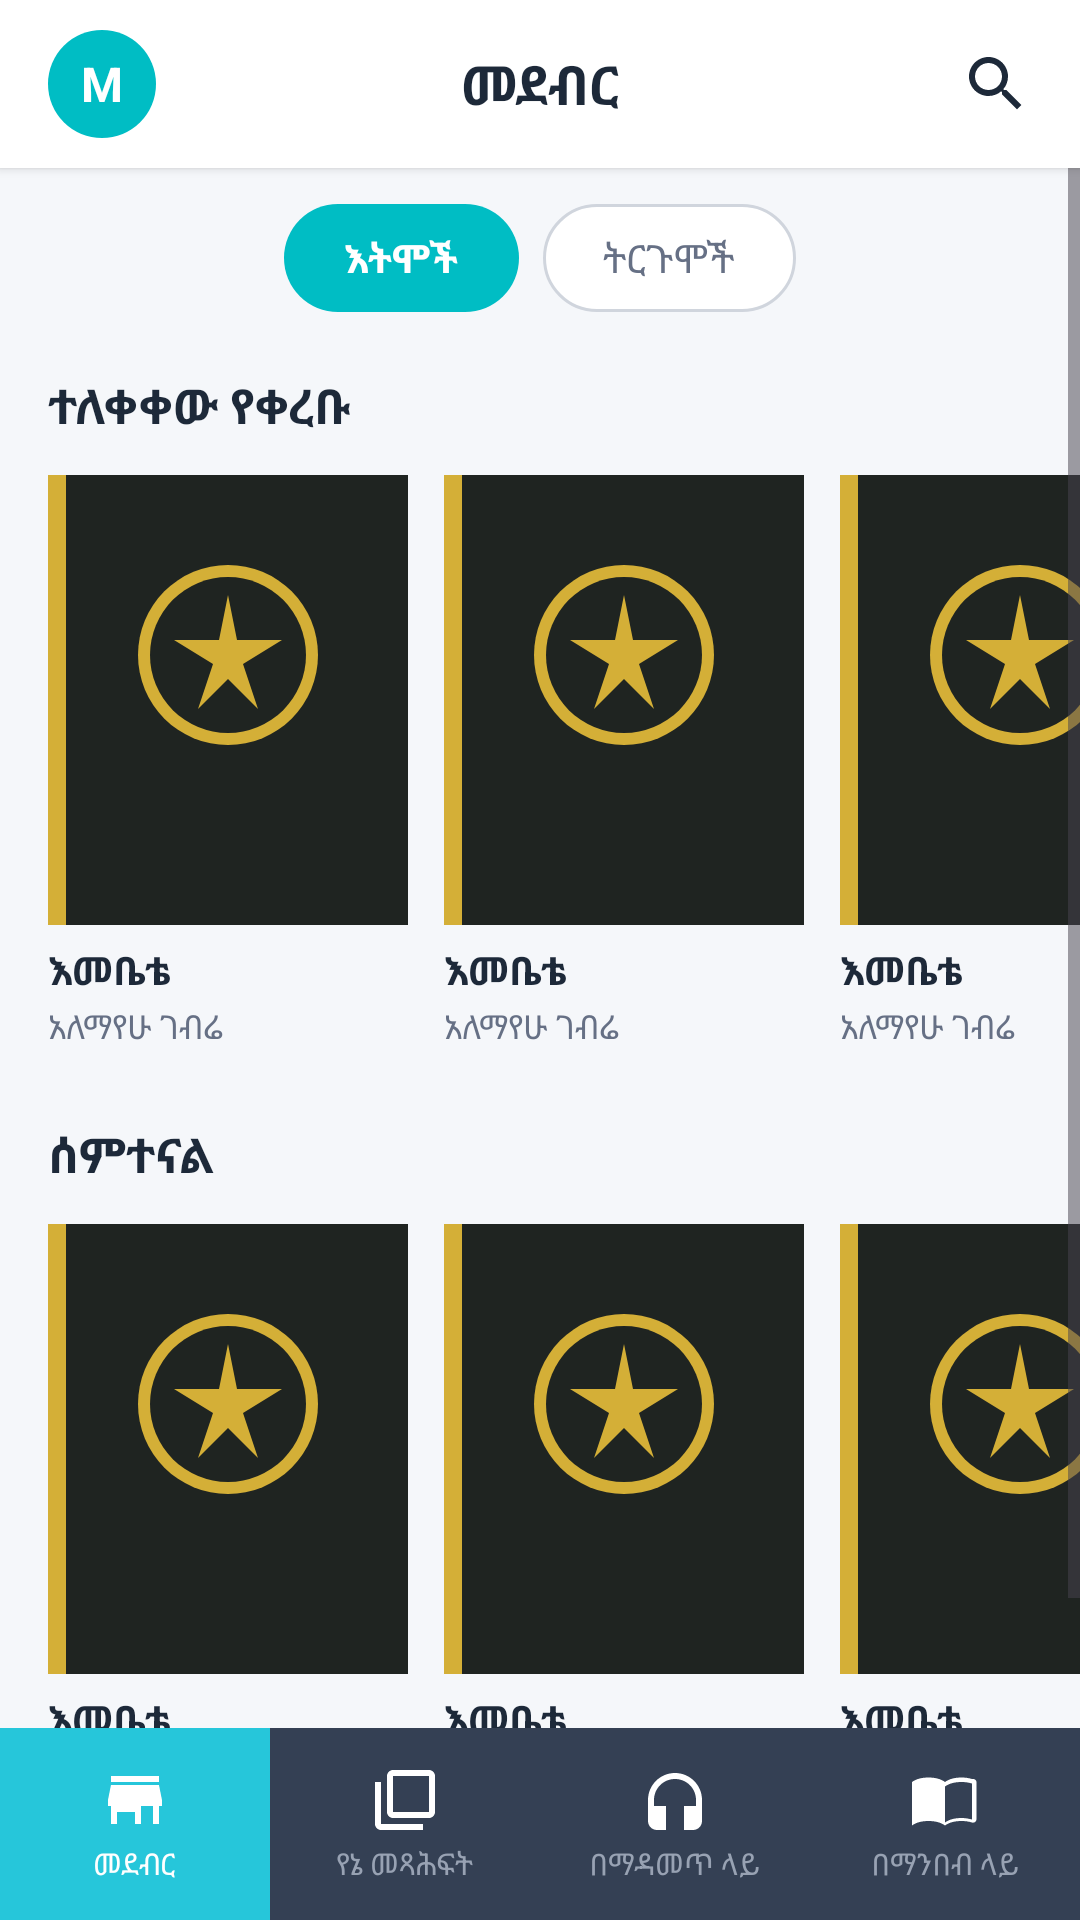

Layout XML and referenced resources for this Android screen:
<!-- AndroidManifest.xml: application theme Theme.Tuba_ethiopian -->
<!-- res/layout/activity_main.xml -->
<?xml version="1.0" encoding="utf-8"?>
<androidx.constraintlayout.widget.ConstraintLayout xmlns:android="http://schemas.android.com/apk/res/android"
    xmlns:app="http://schemas.android.com/apk/res-auto"
    xmlns:tools="http://schemas.android.com/tools"
    android:id="@+id/main"
    android:layout_width="match_parent"
    android:layout_height="match_parent"
    android:background="@color/bg_light"
    tools:context=".MainActivity">

    
    <RelativeLayout
        android:id="@+id/topBar"
        android:layout_width="match_parent"
        android:layout_height="56dp"
        android:background="@color/white"
        android:elevation="2dp"
        android:paddingHorizontal="16dp"
        app:layout_constraintTop_toTopOf="parent">

        
        <TextView
            android:id="@+id/tvHeaderAvatar"
            android:layout_width="36dp"
            android:layout_height="36dp"
            android:layout_alignParentStart="true"
            android:layout_centerVertical="true"
            android:background="@drawable/bg_circle_avatar"
            android:gravity="center"
            android:text="M"
            android:textColor="@color/white"
            android:textSize="16sp"
            android:textStyle="bold" />

        
        <TextView
            android:id="@+id/tvHeaderTitle"
            android:layout_width="wrap_content"
            android:layout_height="wrap_content"
            android:layout_centerInParent="true"
            android:text="@string/title_store"
            android:textColor="@color/text_primary"
            android:textSize="18sp"
            android:textStyle="bold" />

        
        <ImageView
            android:id="@+id/btnHeaderSearch"
            android:layout_width="24dp"
            android:layout_height="24dp"
            android:layout_alignParentEnd="true"
            android:layout_centerVertical="true"
            android:contentDescription="@string/search_hint"
            android:src="@drawable/ic_search" />
    </RelativeLayout>

    
    <FrameLayout
        android:id="@+id/fragmentContainer"
        android:layout_width="match_parent"
        android:layout_height="0dp"
        app:layout_constraintBottom_toTopOf="@id/bottomNav"
        app:layout_constraintTop_toBottomOf="@id/topBar">

        <include layout="@layout/fragment_store" />
    </FrameLayout>

    
    <LinearLayout
        android:id="@+id/bottomNav"
        android:layout_width="match_parent"
        android:layout_height="64dp"
        android:background="@color/nav_bg"
        android:orientation="horizontal"
        app:layout_constraintBottom_toBottomOf="parent">

        
        <LinearLayout
            android:id="@+id/navStore"
            android:layout_width="0dp"
            android:layout_height="match_parent"
            android:layout_weight="1"
            android:background="#26C6DA"
            android:clickable="true"
            android:focusable="true"
            android:gravity="center"
            android:orientation="vertical">

            <ImageView
                android:layout_width="24dp"
                android:layout_height="24dp"
                android:contentDescription="@string/title_store"
                android:src="@drawable/ic_store" />

            <TextView
                android:layout_width="wrap_content"
                android:layout_height="wrap_content"
                android:layout_marginTop="2dp"
                android:text="@string/title_store"
                android:textColor="@color/white"
                android:textSize="10sp" />
        </LinearLayout>

        
        <LinearLayout
            android:id="@+id/navMyBooks"
            android:layout_width="0dp"
            android:layout_height="match_parent"
            android:layout_weight="1"
            android:clickable="true"
            android:focusable="true"
            android:gravity="center"
            android:orientation="vertical">

            <ImageView
                android:layout_width="24dp"
                android:layout_height="24dp"
                android:contentDescription="@string/title_my_books"
                android:src="@drawable/ic_my_books" />

            <TextView
                android:layout_width="wrap_content"
                android:layout_height="wrap_content"
                android:layout_marginTop="2dp"
                android:text="@string/title_my_books"
                android:textColor="@color/text_muted"
                android:textSize="10sp" />
        </LinearLayout>

        
        <LinearLayout
            android:id="@+id/navListening"
            android:layout_width="0dp"
            android:layout_height="match_parent"
            android:layout_weight="1"
            android:clickable="true"
            android:focusable="true"
            android:gravity="center"
            android:orientation="vertical">

            <ImageView
                android:layout_width="24dp"
                android:layout_height="24dp"
                android:contentDescription="@string/title_listening"
                android:src="@drawable/ic_listening" />

            <TextView
                android:layout_width="wrap_content"
                android:layout_height="wrap_content"
                android:layout_marginTop="2dp"
                android:text="@string/title_listening"
                android:textColor="@color/text_muted"
                android:textSize="10sp" />
        </LinearLayout>

        
        <LinearLayout
            android:id="@+id/navReading"
            android:layout_width="0dp"
            android:layout_height="match_parent"
            android:layout_weight="1"
            android:clickable="true"
            android:focusable="true"
            android:gravity="center"
            android:orientation="vertical">

            <ImageView
                android:layout_width="24dp"
                android:layout_height="24dp"
                android:contentDescription="@string/title_reading"
                android:src="@drawable/ic_reading" />

            <TextView
                android:layout_width="wrap_content"
                android:layout_height="wrap_content"
                android:layout_marginTop="2dp"
                android:text="@string/title_reading"
                android:textColor="@color/text_muted"
                android:textSize="10sp" />
        </LinearLayout>
    </LinearLayout>

</androidx.constraintlayout.widget.ConstraintLayout>
<!-- res/layout/fragment_store.xml (included above) -->
<?xml version="1.0" encoding="utf-8"?>
<ScrollView xmlns:android="http://schemas.android.com/apk/res/android"
    xmlns:app="http://schemas.android.com/apk/res-auto"
    android:layout_width="match_parent"
    android:layout_height="match_parent"
    android:background="@color/bg_light"
    android:fillViewport="true">

    <LinearLayout
        android:layout_width="match_parent"
        android:layout_height="wrap_content"
        android:orientation="vertical"
        android:paddingBottom="24dp">

        
        <LinearLayout
            android:layout_width="wrap_content"
            android:layout_height="36dp"
            android:layout_gravity="center_horizontal"
            android:layout_marginTop="12dp"
            android:orientation="horizontal">

            <TextView
                android:id="@+id/btnTabEditions"
                android:layout_width="wrap_content"
                android:layout_height="match_parent"
                android:background="@drawable/bg_tab_selected"
                android:gravity="center"
                android:paddingHorizontal="20dp"
                android:text="@string/tab_editions"
                android:textColor="@color/white"
                android:textSize="13sp"
                android:textStyle="bold" />

            <TextView
                android:id="@+id/btnTabTranslations"
                android:layout_width="wrap_content"
                android:layout_height="match_parent"
                android:layout_marginStart="8dp"
                android:background="@drawable/bg_tab_unselected"
                android:gravity="center"
                android:paddingHorizontal="20dp"
                android:text="@string/tab_translations"
                android:textColor="@color/text_secondary"
                android:textSize="13sp" />
        </LinearLayout>

        
        <TextView
            android:layout_width="wrap_content"
            android:layout_height="wrap_content"
            android:layout_marginStart="16dp"
            android:layout_marginTop="20dp"
            android:text="@string/section_recently_released"
            android:textColor="@color/text_primary"
            android:textSize="16sp"
            android:textStyle="bold" />

        
        <HorizontalScrollView
            android:layout_width="match_parent"
            android:layout_height="wrap_content"
            android:layout_marginTop="12dp"
            android:clipToPadding="false"
            android:paddingHorizontal="16dp"
            android:scrollbars="none">

            <LinearLayout
                android:id="@+id/llRecentBooksContainer"
                android:layout_width="wrap_content"
                android:layout_height="wrap_content"
                android:orientation="horizontal">

                <include layout="@layout/item_book_card" />
                <include layout="@layout/item_book_card" />
                <include layout="@layout/item_book_card" />
                <include layout="@layout/item_book_card" />
            </LinearLayout>
        </HorizontalScrollView>

        
        <TextView
            android:layout_width="wrap_content"
            android:layout_height="wrap_content"
            android:layout_marginStart="16dp"
            android:layout_marginTop="24dp"
            android:text="@string/section_popular"
            android:textColor="@color/text_primary"
            android:textSize="16sp"
            android:textStyle="bold" />

        
        <HorizontalScrollView
            android:layout_width="match_parent"
            android:layout_height="wrap_content"
            android:layout_marginTop="12dp"
            android:clipToPadding="false"
            android:paddingHorizontal="16dp"
            android:scrollbars="none">

            <LinearLayout
                android:id="@+id/llPopularBooksContainer"
                android:layout_width="wrap_content"
                android:layout_height="wrap_content"
                android:orientation="horizontal">

                <include layout="@layout/item_book_card" />
                <include layout="@layout/item_book_card" />
                <include layout="@layout/item_book_card" />
            </LinearLayout>
        </HorizontalScrollView>

    </LinearLayout>
</ScrollView>
<!-- res/layout/item_book_card.xml (included above) -->
<?xml version="1.0" encoding="utf-8"?>
<LinearLayout xmlns:android="http://schemas.android.com/apk/res/android"
    android:layout_width="120dp"
    android:layout_height="wrap_content"
    android:layout_marginEnd="12dp"
    android:orientation="vertical">

    
    <ImageView
        android:id="@+id/ivCover"
        android:layout_width="120dp"
        android:layout_height="150dp"
        android:background="@drawable/bg_card_rounded"
        android:contentDescription="@string/sample_book_title"
        android:scaleType="centerCrop"
        android:src="@drawable/ic_book_cover_placeholder" />

    
    <TextView
        android:id="@+id/tvBookTitle"
        android:layout_width="match_parent"
        android:layout_height="wrap_content"
        android:layout_marginTop="6dp"
        android:ellipsize="end"
        android:maxLines="1"
        android:text="@string/sample_book_title"
        android:textColor="@color/text_primary"
        android:textSize="13sp"
        android:textStyle="bold" />

    
    <TextView
        android:id="@+id/tvBookAuthor"
        android:layout_width="match_parent"
        android:layout_height="wrap_content"
        android:layout_marginTop="2dp"
        android:ellipsize="end"
        android:maxLines="1"
        android:text="@string/sample_book_author"
        android:textColor="@color/text_secondary"
        android:textSize="11sp" />
</LinearLayout>
<!-- resources referenced by this layout -->
<resources>
  <color name="bg_light">#F5F7FA</color>
  <color name="nav_bg">#344054</color>
  <color name="text_muted">#98A2B3</color>
  <color name="text_primary">#1D2939</color>
  <color name="text_secondary">#667085</color>
  <color name="white">#FFFFFFFF</color>
  <!-- drawable bg_circle_avatar (drawable) -->
  <?xml version="1.0" encoding="utf-8"?>
  <shape xmlns:android="http://schemas.android.com/apk/res/android"
      android:shape="oval">
      <solid android:color="@color/primary_cyan" />
  </shape>
  <!-- drawable bg_tab_selected (drawable) -->
  <?xml version="1.0" encoding="utf-8"?>
  <shape xmlns:android="http://schemas.android.com/apk/res/android"
      android:shape="rectangle">
      <solid android:color="@color/primary_cyan" />
      <corners android:radius="20dp" />
  </shape>
  <!-- drawable bg_tab_unselected (drawable) -->
  <?xml version="1.0" encoding="utf-8"?>
  <shape xmlns:android="http://schemas.android.com/apk/res/android"
      android:shape="rectangle">
      <solid android:color="@color/white" />
      <stroke
          android:width="1dp"
          android:color="@color/border_gray" />
      <corners android:radius="20dp" />
  </shape>
  <!-- drawable ic_listening (drawable) -->
  <?xml version="1.0" encoding="utf-8"?>
  <vector xmlns:android="http://schemas.android.com/apk/res/android"
      android:width="24dp"
      android:height="24dp"
      android:viewportWidth="24"
      android:viewportHeight="24">
      <path
          android:fillColor="#FFFFFF"
          android:pathData="M12,3c-4.97,0 -9,4.03 -9,9v7c0,1.66 1.34,3 3,3h3v-8H5v-2c0,-3.87 3.13,-7 7,-7s7,3.13 7,7v2h-4v8h3c1.66,0 3,-1.34 3,-3v-7c0,-4.97 -4.03,-9 -9,-9z" />
  </vector>
  <!-- drawable ic_my_books (drawable) -->
  <?xml version="1.0" encoding="utf-8"?>
  <vector xmlns:android="http://schemas.android.com/apk/res/android"
      android:width="24dp"
      android:height="24dp"
      android:viewportWidth="24"
      android:viewportHeight="24">
      <path
          android:fillColor="#FFFFFF"
          android:pathData="M4,6H2v14c0,1.1 0.9,2 2,2h14v-2H4V6zm16,-4H8c-1.1,0 -2,0.9 -2,2v12c0,1.1 0.9,2 2,2h12c1.1,0 2,-0.9 2,-2V4c0,-1.1 -0.9,-2 -2,-2zm0,14H8V4h12v12z" />
  </vector>
  <!-- drawable ic_search (drawable) -->
  <?xml version="1.0" encoding="utf-8"?>
  <vector xmlns:android="http://schemas.android.com/apk/res/android"
      android:width="24dp"
      android:height="24dp"
      android:viewportWidth="24"
      android:viewportHeight="24">
      <path
          android:fillColor="#1D2939"
          android:pathData="M15.5,14h-0.79l-0.28,-0.27C15.41,12.59 16,11.11 16,9.5 16,5.91 13.09,3 9.5,3S3,5.91 3,9.5 5.91,16 9.5,16c1.61,0 3.09,-0.59 4.23,-1.57l0.27,0.28v0.79l5,4.99L20.49,19l-4.99,-5zm-6,0C7.01,14 5,11.99 5,9.5S7.01,5 9.5,5 14,7.01 14,9.5 11.99,14 9.5,14z" />
  </vector>
  <!-- drawable ic_store (drawable) -->
  <?xml version="1.0" encoding="utf-8"?>
  <vector xmlns:android="http://schemas.android.com/apk/res/android"
      android:width="24dp"
      android:height="24dp"
      android:viewportWidth="24"
      android:viewportHeight="24">
      <path
          android:fillColor="#FFFFFF"
          android:pathData="M20,4H4v2h16V4zm1,10v-2l-1,-5H4l-1,5v2h1v6h10v-6h4v6h2v-6h1zm-9,6H6v-4h6v4z" />
  </vector>
  <string name="sample_book_author">አለማየሁ ገብሬ</string>
  <string name="sample_book_title">እመቤቴ</string>
  <string name="search_hint">ይፈልጉ</string>
  <string name="section_popular">ሰምተናል</string>
  <string name="section_recently_released">ተለቀቀው የቀረቡ</string>
  <string name="tab_editions">እትሞች</string>
  <string name="tab_translations">ትርጉሞች</string>
  <string name="title_listening">በማዳመጥ ላይ</string>
  <string name="title_my_books">የኔ መጻሕፍት</string>
  <string name="title_reading">በማንበብ ላይ</string>
  <string name="title_store">መደብር</string>
  <style name="Theme.Tuba_ethiopian" parent="Base.Theme.Tuba_ethiopian" />
  <color name="primary_cyan">#00BDC4</color>
  <color name="border_gray">#D0D5DD</color>
  <style name="Base.Theme.Tuba_ethiopian" parent="Theme.Material3.DayNight.NoActionBar">
          
          
      </style>
</resources>
